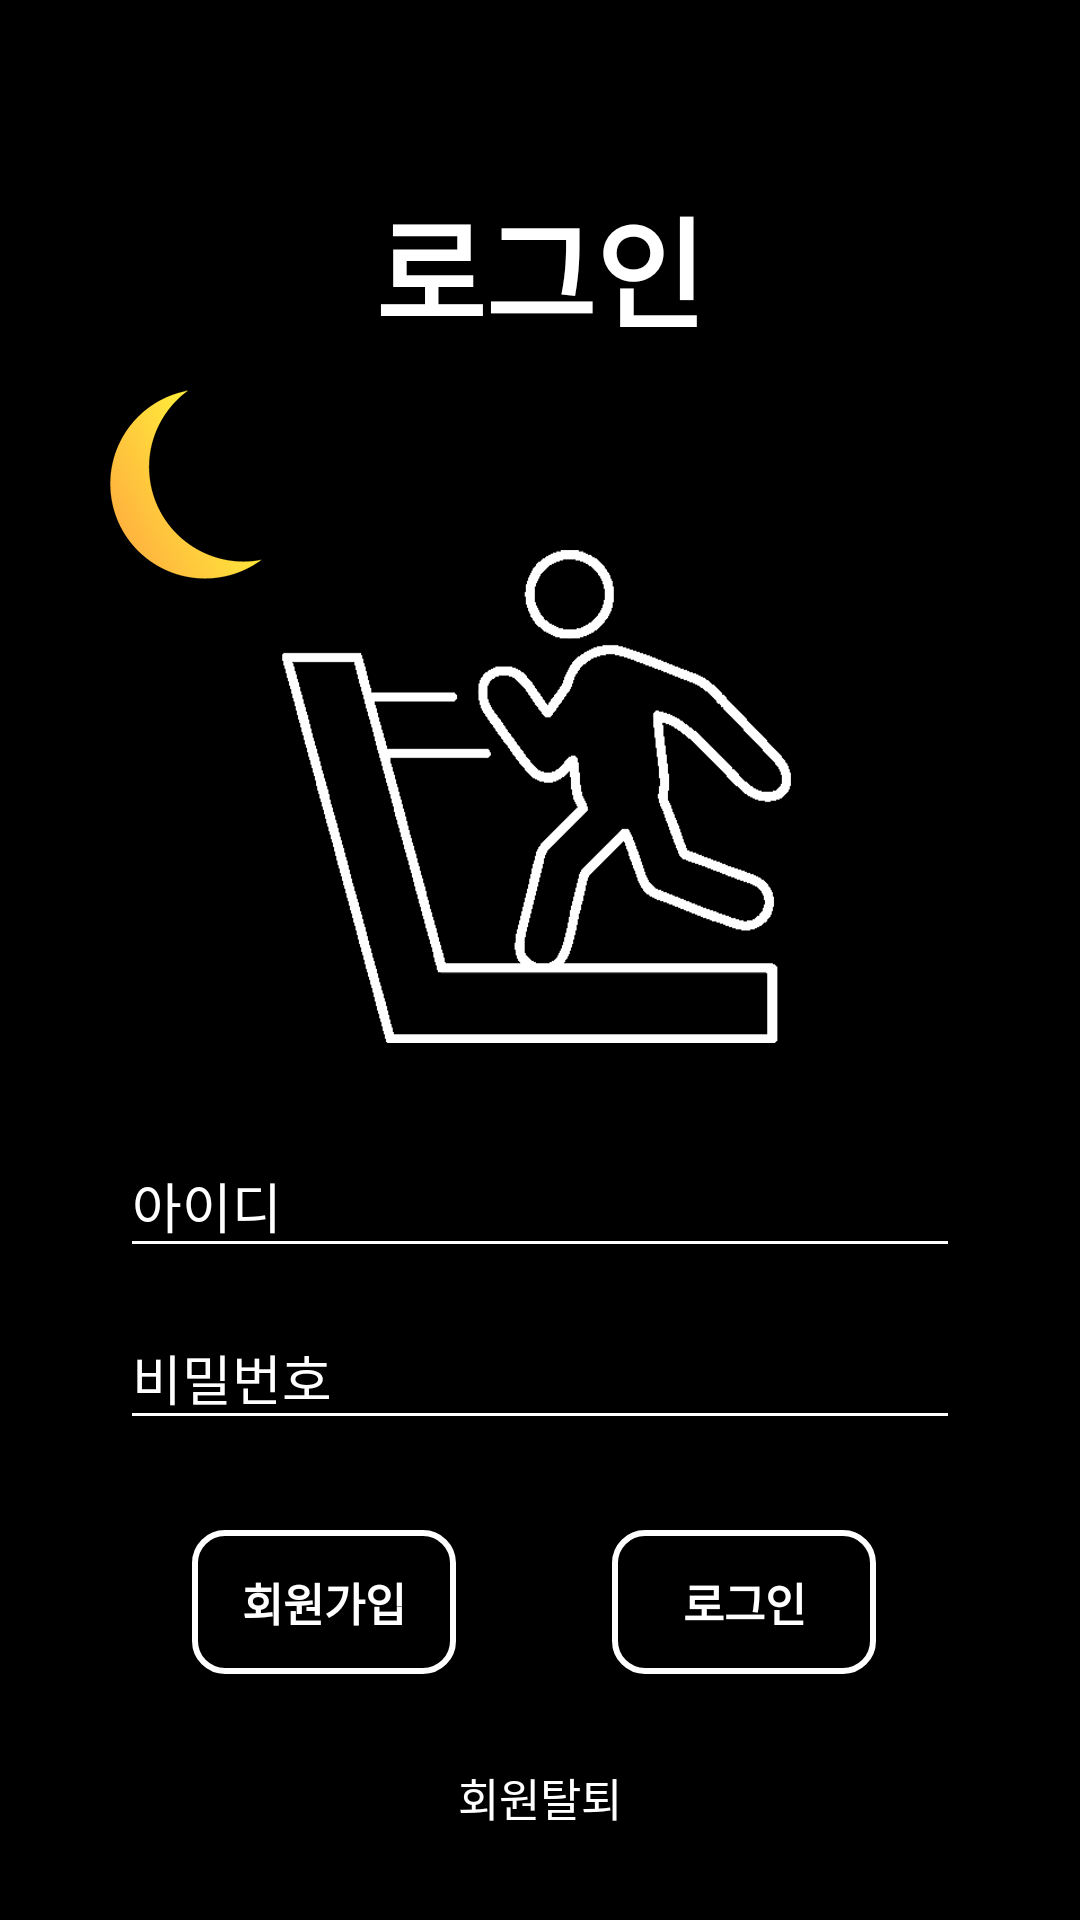

Write the Android layout XML for this screen, with the resource values it uses.
<!-- AndroidManifest.xml: application theme Theme.MyPT -->
<!-- res/layout/activity_login.xml -->
<?xml version="1.0" encoding="utf-8"?>
<androidx.constraintlayout.widget.ConstraintLayout
    xmlns:android="http://schemas.android.com/apk/res/android"
    xmlns:app="http://schemas.android.com/apk/res-auto"
    xmlns:tools="http://schemas.android.com/tools"
    android:layout_width="match_parent"
    android:layout_height="match_parent"
    android:background="@drawable/night"
    tools:context=".Login_Activity"
    android:id="@+id/container1">

    <TextView
        android:id="@+id/tv_time"
        android:layout_width="wrap_content"
        android:layout_height="wrap_content"
        android:layout_marginStart="8dp"
        android:layout_marginTop="60dp"
        android:layout_marginEnd="8dp"
        android:text="로그인"
        android:textAppearance="@style/TextAppearance.AppCompat.Display1"
        android:textColor="#ffffff"
        android:textSize="40dp"
        android:textStyle="bold"
        app:layout_constraintEnd_toEndOf="parent"
        app:layout_constraintStart_toStartOf="parent"
        app:layout_constraintTop_toTopOf="parent" />

    <com.google.android.material.textfield.TextInputLayout
        android:id="@+id/textInputLayout1"
        android:layout_width="280dp"
        android:layout_height="wrap_content"
        android:layout_marginBottom="5dp"
        android:layout_marginEnd="30dp"
        android:layout_marginStart="30dp"
        android:textColorHint="#ffffff"
        android:theme="@style/myEditTextstyle"
        app:layout_constraintEnd_toEndOf="parent"
        app:layout_constraintStart_toStartOf="parent"
        app:layout_constraintBottom_toTopOf="@+id/textInputLayout2">
        <com.google.android.material.textfield.TextInputEditText
            android:id="@+id/login_id"
            android:layout_width="match_parent"
            android:layout_height="wrap_content"
            android:hint="아이디"
            android:textColor="#ffffff"
            android:maxLines="1"
            android:inputType="text"
            android:drawableEnd="@drawable/id_24">
        </com.google.android.material.textfield.TextInputEditText>
    </com.google.android.material.textfield.TextInputLayout>

    <com.google.android.material.textfield.TextInputLayout
        android:id="@+id/textInputLayout2"
        android:layout_width="280dp"
        android:layout_height="wrap_content"
        android:layout_marginBottom="30dp"
        android:layout_marginEnd="30dp"
        android:layout_marginStart="30dp"
        android:textColorHint="#ffffff"
        android:theme="@style/myEditTextstyle"
        app:layout_constraintEnd_toEndOf="parent"
        app:layout_constraintStart_toStartOf="parent"
        app:layout_constraintBottom_toTopOf="@+id/btn_signup">
        <com.google.android.material.textfield.TextInputEditText
            android:id="@+id/login_pw"
            android:layout_width="match_parent"
            android:layout_height="wrap_content"
            android:hint="비밀번호"
            android:textColor="#ffffff"
            android:maxLines="1"
            android:inputType="text"
            android:drawableEnd="@drawable/lock_24">
        </com.google.android.material.textfield.TextInputEditText>
    </com.google.android.material.textfield.TextInputLayout>

    <Button
        android:id="@+id/btn_signup"
        android:layout_width="wrap_content"
        android:layout_height="wrap_content"
        android:layout_marginStart="20dp"
        android:layout_marginEnd="8dp"
        android:layout_marginBottom="20dp"
        android:background="@drawable/button_white"
        android:text="회원가입"
        android:textSize="15dp"
        android:textStyle="bold"
        android:textColor="#ffffff"
        app:layout_constraintStart_toStartOf="parent"
        app:layout_constraintEnd_toStartOf="@+id/btn_signin"
        app:layout_constraintHorizontal_bias="0.5"
        app:layout_constraintBottom_toTopOf="@+id/btn_delete"/>

    <Button
        android:id="@+id/btn_signin"
        android:layout_width="wrap_content"
        android:layout_height="wrap_content"
        android:layout_marginStart="80dp"
        android:layout_marginEnd="8dp"
        android:layout_marginBottom="20dp"
        android:background="@drawable/button_white"
        android:text="로그인"
        android:textSize="15dp"
        android:textStyle="bold"
        android:textColor="#ffffff"
        app:layout_constraintBottom_toTopOf="@+id/btn_delete"
        app:layout_constraintStart_toStartOf="@+id/btn_signup"
        app:layout_constraintHorizontal_bias="0.5"
        app:layout_constraintEnd_toEndOf="parent" />

    <Button
        android:id="@+id/btn_delete"
        android:layout_width="62dp"
        android:layout_height="42dp"
        android:layout_marginStart="8dp"
        android:layout_marginEnd="8dp"
        android:layout_marginBottom="20dp"
        android:background="@drawable/button_none"
        android:text="회원탈퇴"
        android:textColor="#ffffff"
        android:textSize="15dp"
        app:layout_constraintBottom_toBottomOf="parent"
        app:layout_constraintEnd_toEndOf="parent"
        app:layout_constraintStart_toStartOf="parent" />



</androidx.constraintlayout.widget.ConstraintLayout>
<!-- resources referenced by this layout -->
<resources>
  <!-- drawable button_none (drawable) -->
  <?xml version="1.0" encoding="utf-8"?>
  <shape xmlns:android="http://schemas.android.com/apk/res/android"
      android:shape="rectangle">
  
      <corners android:radius="10dp"/>
      <solid android:color="@android:color/transparent"/>
  
  </shape>
  <!-- drawable button_white (drawable) -->
  <?xml version="1.0" encoding="utf-8"?>
  <shape xmlns:android="http://schemas.android.com/apk/res/android"
      android:shape="rectangle">
  
      <corners android:radius="10dp"/>
      <solid android:color="@android:color/transparent"/>
      <stroke android:color="#ffffff"
          android:width="2dp"/>
  
  </shape>
  <!-- drawable night: jpg bitmap (drawable-v24, 681199 bytes) -->
  <style name="myEditTextstyle">
          <item name="colorControlNormal">#ffffff</item>
          <item name="colorControlActivated">#ffffff</item>
          <item name="colorControlHighlight">#ffffff</item>
          <item name="colorAccent">#ffffff</item>
          <item name="android:textColorHint">#ffffff</item>
      </style>
  <style name="Theme.MyPT" parent="Theme.AppCompat.Light">
          
          <item name="colorPrimary">#37c5f3</item>
          <item name="colorPrimaryVariant">#000000</item>
          <item name="colorOnPrimary">@color/white</item>
          
          <item name="colorSecondary">@color/teal_200</item>
          <item name="colorSecondaryVariant">@color/teal_700</item>
          <item name="colorOnSecondary">@color/black</item>
          
          <item name="android:statusBarColor" tools:targetApi="l">?attr/colorPrimaryVariant</item>
          
      </style>
  <!-- not gathered from this repository: default colours our renderer supplied (Android Studio template values) -->
  <color name="teal_200">#FF03DAC5</color>
  <color name="teal_700">#FF018786</color>
  <color name="black">#FF000000</color>
  <color name="white">#FFFFFFFF</color>
</resources>
